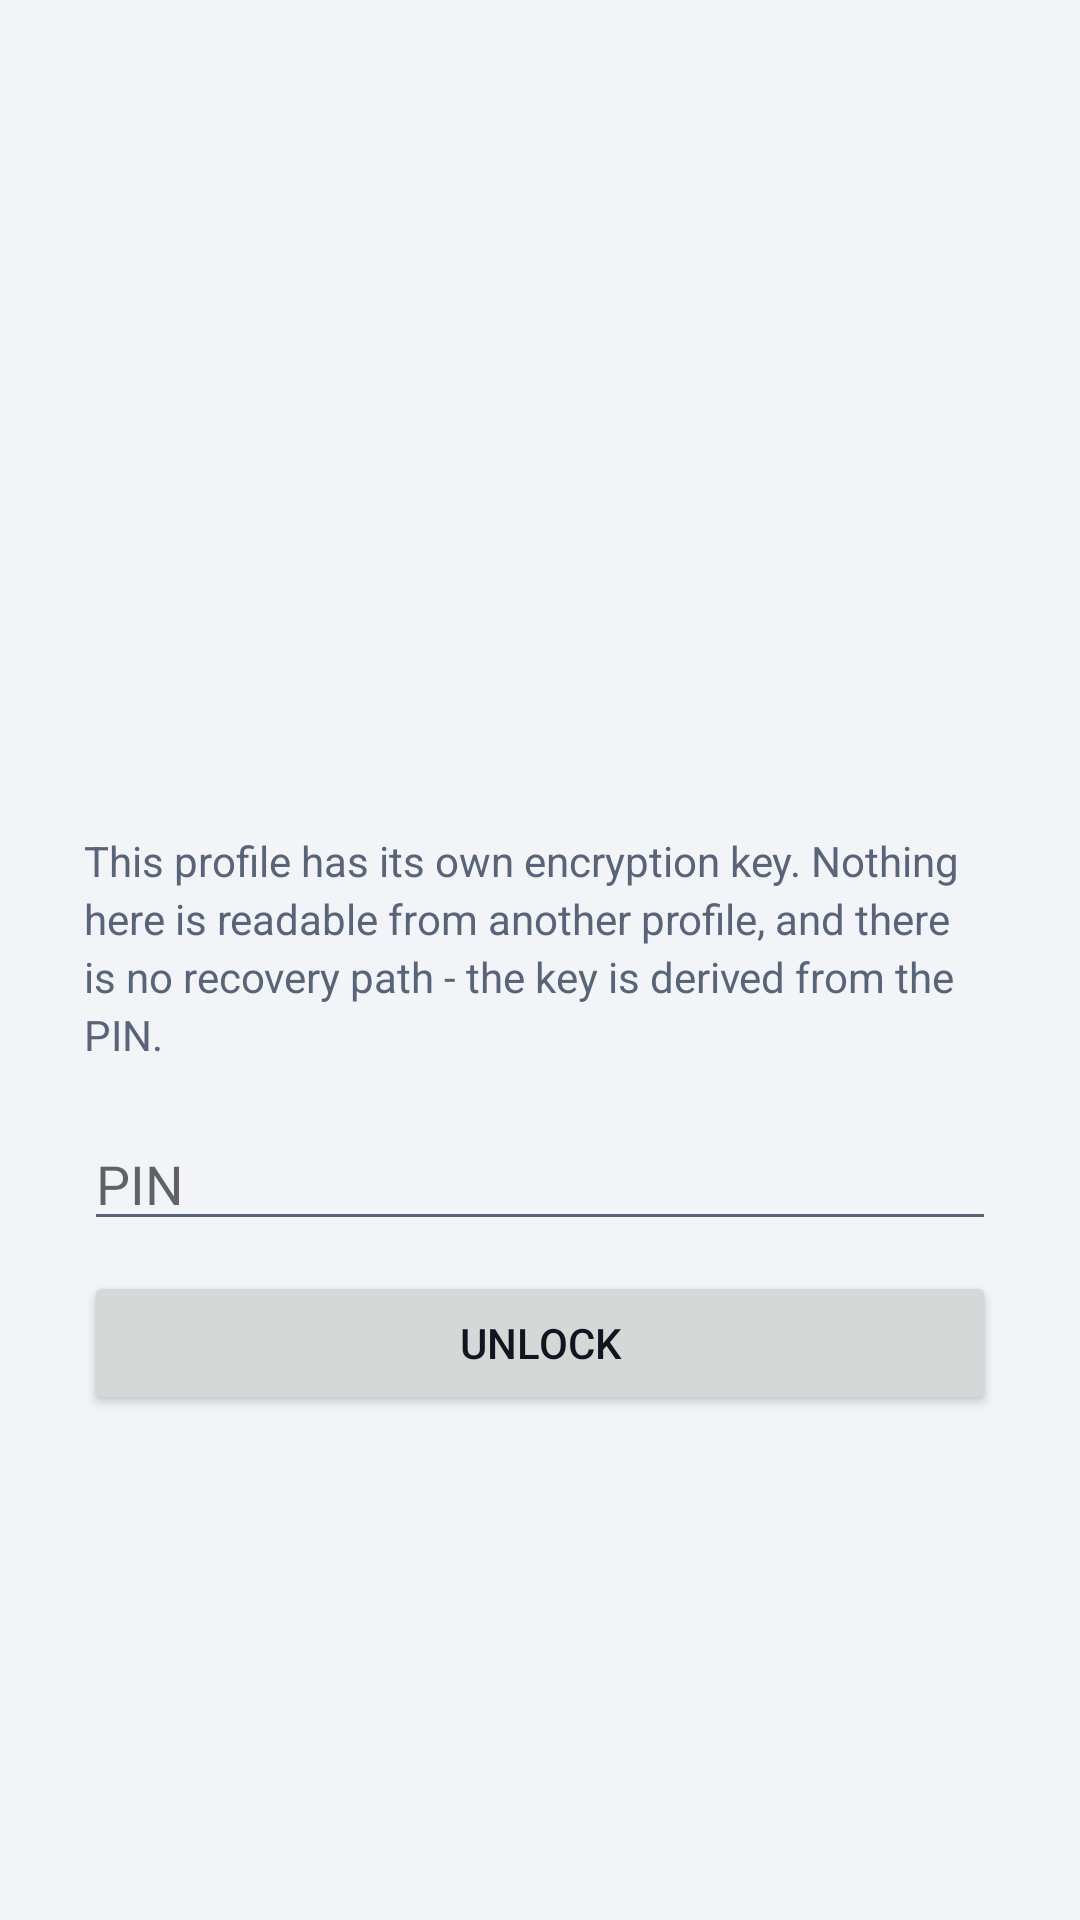

The Android layout XML behind this screen, and the referenced resources:
<!-- AndroidManifest.xml: application theme Theme.Personas -->
<!-- res/layout/activity_unlock.xml -->
<?xml version="1.0" encoding="utf-8"?>
<LinearLayout xmlns:android="http://schemas.android.com/apk/res/android"
    android:layout_width="match_parent"
    android:layout_height="match_parent"
    android:gravity="center_vertical"
    android:orientation="vertical"
    android:padding="28dp">

    <TextView
        android:id="@+id/avatar"
        android:layout_width="64dp"
        android:layout_height="64dp"
        android:background="@drawable/bg_avatar"
        android:gravity="center"
        android:textColor="#FFFFFFFF"
        android:textSize="22sp"
        android:textStyle="bold" />

    <TextView
        android:id="@+id/unlockName"
        android:layout_width="match_parent"
        android:layout_height="wrap_content"
        android:layout_marginTop="14dp"
        android:textColor="@color/ink"
        android:textSize="20sp"
        android:textStyle="bold" />

    <TextView
        android:layout_width="match_parent"
        android:layout_height="wrap_content"
        android:layout_marginTop="4dp"
        android:text="This profile has its own encryption key. Nothing here is readable from another profile, and there is no recovery path - the key is derived from the PIN."
        style="@style/Body"
        android:textColor="@color/ink_soft" />

    <EditText
        android:id="@+id/pinField"
        android:layout_width="match_parent"
        android:layout_height="wrap_content"
        android:layout_marginTop="18dp"
        android:hint="@string/pin"
        android:importantForAutofill="no"
        android:inputType="textPassword"
        android:maxLength="64" />

    <Button
        android:id="@+id/unlockButton"
        android:layout_width="match_parent"
        android:layout_height="wrap_content"
        android:layout_marginTop="10dp"
        android:text="Unlock" />

    <TextView
        android:id="@+id/unlockError"
        android:layout_width="match_parent"
        android:layout_height="wrap_content"
        android:layout_marginTop="8dp"
        android:textColor="@color/bad"
        android:textSize="13sp"
        android:visibility="gone" />
</LinearLayout>
<!-- resources referenced by this layout -->
<resources>
  <color name="bad">#FFB3261E</color>
  <color name="ink">#FF10151F</color>
  <color name="ink_soft">#FF5A6478</color>
  <string name="pin">PIN</string>
  <style name="Body">
          <item name="android:textSize">14sp</item>
          <item name="android:lineSpacingExtra">3sp</item>
          <item name="android:textColor">@color/ink</item>
      </style>
  <style name="Theme.Personas" parent="Theme.MaterialComponents.DayNight.NoActionBar">
          <item name="colorPrimary">@color/accent</item>
          <item name="colorPrimaryVariant">@color/accent</item>
          <item name="colorOnPrimary">#FFFFFFFF</item>
          <item name="colorSecondary">@color/accent</item>
          <item name="android:statusBarColor">@color/accent</item>
          <item name="android:windowBackground">@color/surface_alt</item>
          <item name="android:textColorPrimary">@color/ink</item>
          <item name="android:textColorSecondary">@color/ink_soft</item>
      </style>
  <color name="accent">#FF3D5AFE</color>
  <color name="surface_alt">#FFF2F4F8</color>
</resources>
